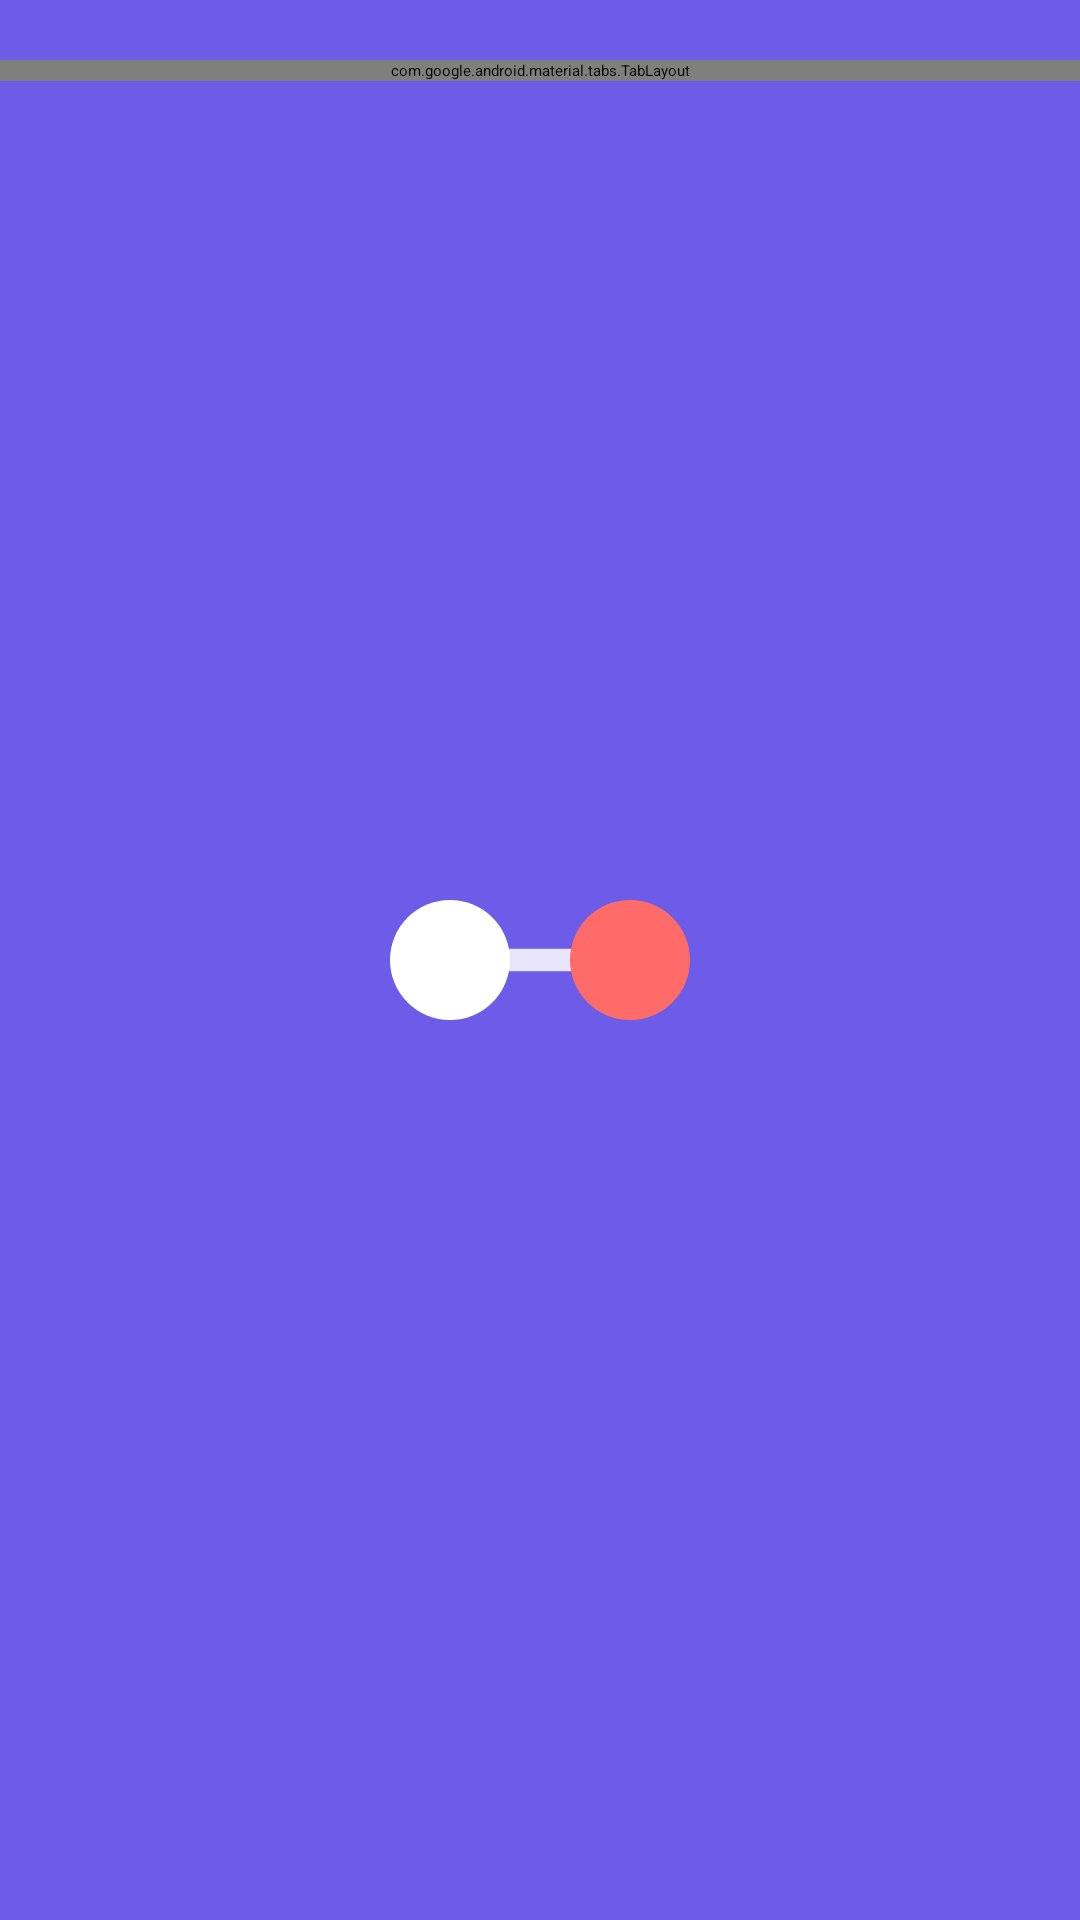

Produce the Android XML layout that renders to this screen, including the resource entries it uses.
<!-- AndroidManifest.xml: activity theme Theme.CustomSplashScreenTheme -->
<!-- res/layout/activity_main.xml -->
<?xml version="1.0" encoding="utf-8"?>
<LinearLayout xmlns:android="http://schemas.android.com/apk/res/android"
    android:layout_width="match_parent"
    android:layout_height="match_parent"
    xmlns:app="http://schemas.android.com/apk/res-auto"
    android:orientation="vertical">

    <View
        android:layout_width="match_parent"
        android:layout_height="20dp"
        android:background="@color/primary_light"/>

    <com.google.android.material.tabs.TabLayout
        android:id="@+id/tab_layout"
        android:layout_width="match_parent"
        android:layout_height="wrap_content"
        android:background="@color/primary_light"
        app:tabIconTint="@color/tab_colors"
        app:tabIndicatorColor="#46F696"
        app:tabIndicatorHeight="4dp"
        app:tabInlineLabel="true" />

    <androidx.viewpager2.widget.ViewPager2
        android:id="@+id/viewPager"
        android:layout_width="match_parent"
        android:layout_height="0dp"
        android:layout_weight="1"/>

</LinearLayout>
<!-- resources referenced by this layout -->
<resources>
  <color name="primary_light">#6C5CE7</color>
  <style name="Theme.CustomSplashScreenTheme" parent="Theme.SplashScreen">
          <item name="windowSplashScreenBackground">@color/brand_primary</item>
          <item name="windowSplashScreenAnimatedIcon">@drawable/ic_launcher_foreground</item>
          <item name="windowSplashScreenAnimationDuration">300</item>
          <item name="android:windowBackground">@drawable/splash_drawable</item>
          <item name="postSplashScreenTheme">@style/Theme.DirectChat</item>
      </style>
  <color name="brand_primary">#6C5CE7</color>
  <!-- drawable ic_launcher_foreground (drawable) -->
  <?xml version="1.0" encoding="utf-8"?>
  <vector xmlns:android="http://schemas.android.com/apk/res/android"
      android:width="108dp"
      android:height="108dp"
      android:viewportWidth="108"
      android:viewportHeight="108">
  
      
      <path
          android:pathData="M 48,54 L 60,54"
          android:strokeColor="#FFFFFF"
          android:strokeWidth="4.5"
          android:strokeLineCap="round"
          android:strokeAlpha="0.85" />
  
      
      <path
          android:pathData="M 24,54 a 12,12 0 1,0 24,0 a 12,12 0 1,0 -24,0 Z"
          android:fillColor="#FFFFFF" />
  
      
      <path
          android:pathData="M 60,54 a 12,12 0 1,0 24,0 a 12,12 0 1,0 -24,0 Z"
          android:fillColor="#FF6B68" />
  </vector>
  <!-- drawable splash_drawable (drawable) -->
  <?xml version="1.0" encoding="utf-8"?>
  <layer-list xmlns:android="http://schemas.android.com/apk/res/android">
      <item android:drawable="@color/brand_primary" />
      <item
          android:drawable="@drawable/ic_launcher_foreground"
          android:gravity="center"
          android:width="180dp"
          android:height="180dp" />
  </layer-list>
  <style name="Theme.DirectChat" parent="Theme.MaterialComponents.Light.NoActionBar">
          
          <item name="colorPrimary">@color/primary_light</item>
          <item name="colorPrimaryVariant">@color/primary_light</item>
          <item name="colorOnPrimary">@color/white</item>
          
          <item name="colorSecondary">@color/primary_light</item>
          <item name="colorSecondaryVariant">@color/primary_light</item>
          <item name="colorOnSecondary">@color/black</item>
          
          <item name="android:forceDarkAllowed" tools:targetApi="q">false</item>
          <item name="android:statusBarColor" tools:targetApi="l">?attr/colorPrimaryVariant</item>
          
      </style>
  <color name="white">#FFFFFFFF</color>
  <color name="black">#FF000000</color>
</resources>
